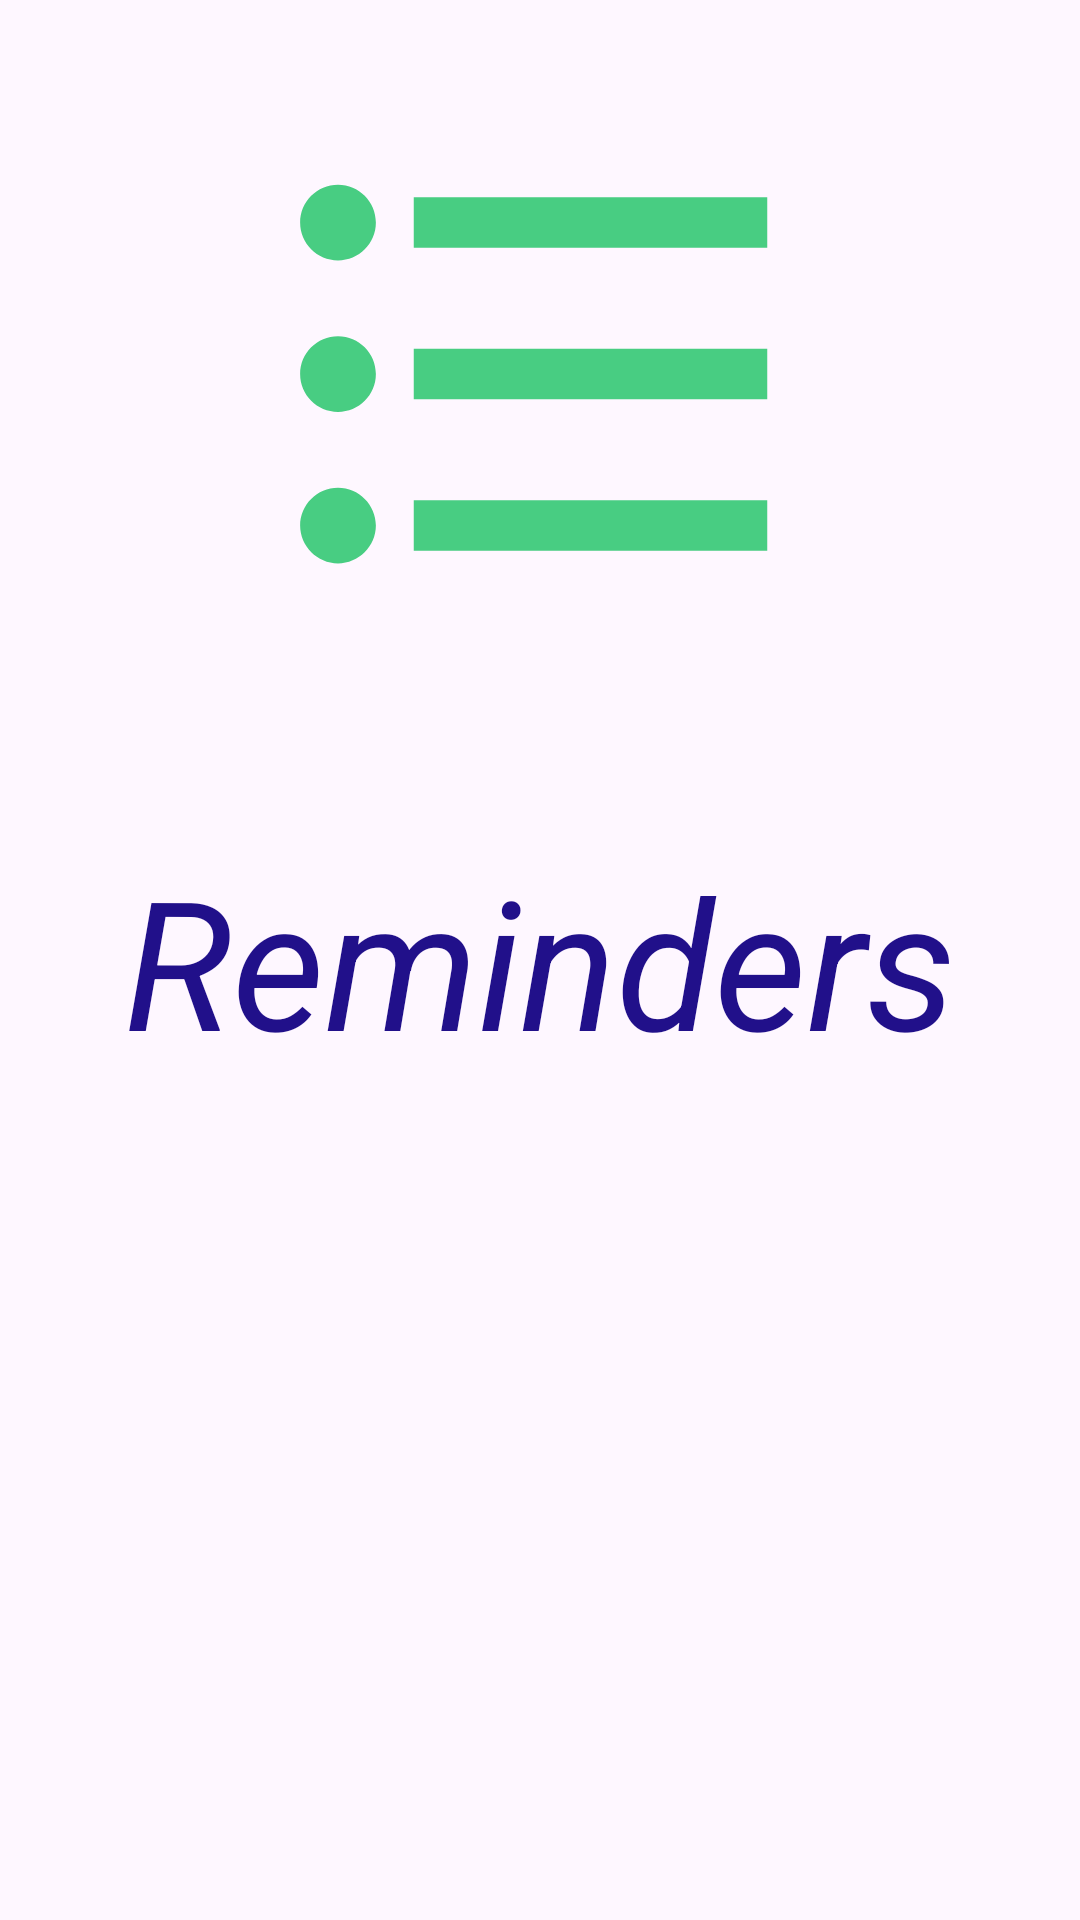

Layout XML and referenced resources for this Android screen:
<!-- AndroidManifest.xml: application theme Theme.C322bonusReminders -->
<!-- res/layout/fragment_splash.xml -->
<?xml version="1.0" encoding="utf-8"?>
<androidx.constraintlayout.widget.ConstraintLayout
    xmlns:android="http://schemas.android.com/apk/res/android"
    xmlns:app="http://schemas.android.com/apk/res-auto"
    xmlns:tools="http://schemas.android.com/tools"
    android:layout_width="match_parent"
    android:layout_height="match_parent"
    tools:context=".SplashFragment">

    <ImageView
        android:id="@+id/imageView"
        android:layout_width="202dp"
        android:layout_height="249dp"

        android:src="@drawable/p1"
        app:layout_constraintEnd_toEndOf="parent"
        app:layout_constraintHorizontal_bias="0.5"
        app:layout_constraintStart_toStartOf="parent"
        app:layout_constraintTop_toTopOf="parent" />

    <ImageView
        android:id="@+id/imageView2"
        android:layout_width="60dp"
        android:layout_height="130dp"
        android:scaleType="fitXY"
        android:src="@drawable/p2"
        app:layout_constraintBottom_toBottomOf="parent"
        app:layout_constraintStart_toStartOf="parent"
        app:layout_constraintTop_toTopOf="parent" />


    <ImageView
        android:id="@+id/imageView3"
        android:layout_width="0dp"
        android:layout_height="210dp"
        android:layout_marginStart="12dp"
        android:scaleType="fitXY"
        android:src="@drawable/p3"
        app:layout_constraintBottom_toBottomOf="parent"
        app:layout_constraintEnd_toEndOf="parent"
        app:layout_constraintHorizontal_bias="0.5"
        app:layout_constraintStart_toStartOf="parent" />

    <TextView
        android:id="@+id/textView"
        android:layout_width="match_parent"
        android:layout_height="wrap_content"
        android:text="Reminders"
        android:textColor="#21108A"
        android:textStyle="italic"
        android:gravity="center_horizontal"

        android:textSize="60sp"
        app:layout_constraintBottom_toBottomOf="parent"
        app:layout_constraintEnd_toEndOf="parent"
        app:layout_constraintHorizontal_bias="0.5"
        app:layout_constraintStart_toStartOf="parent"
        app:layout_constraintTop_toTopOf="parent" />

</androidx.constraintlayout.widget.ConstraintLayout>
<!-- resources referenced by this layout -->
<resources>
  <!-- drawable p1 (drawable) -->
  <vector android:autoMirrored="true" android:height="24dp"
      android:tint="#48CD82" android:viewportHeight="24"
      android:viewportWidth="24" android:width="24dp" xmlns:android="http://schemas.android.com/apk/res/android">
      <path android:fillColor="@android:color/white" android:pathData="M4,10.5c-0.83,0 -1.5,0.67 -1.5,1.5s0.67,1.5 1.5,1.5 1.5,-0.67 1.5,-1.5 -0.67,-1.5 -1.5,-1.5zM4,4.5c-0.83,0 -1.5,0.67 -1.5,1.5S3.17,7.5 4,7.5 5.5,6.83 5.5,6 4.83,4.5 4,4.5zM4,16.5c-0.83,0 -1.5,0.68 -1.5,1.5s0.68,1.5 1.5,1.5 1.5,-0.68 1.5,-1.5 -0.67,-1.5 -1.5,-1.5zM7,19h14v-2L7,17v2zM7,13h14v-2L7,11v2zM7,5v2h14L21,5L7,5z"/>
  </vector>
  <!-- drawable p2 (drawable) -->
  <?xml version="1.0" encoding="utf-8"?>
  <shape android:shape="oval"
      xmlns:android="http://schemas.android.com/apk/res/android">
      <stroke android:color="@color/black"/>
  </shape>
  <style name="Theme.C322bonusReminders" parent="Base.Theme.C322bonusReminders" />
  <style name="Base.Theme.C322bonusReminders" parent="Theme.Material3.DayNight.NoActionBar">
          
          
      </style>
  <!-- not gathered from this repository: default colours our renderer supplied (Android Studio template values) -->
  <color name="black">#FF000000</color>
</resources>
